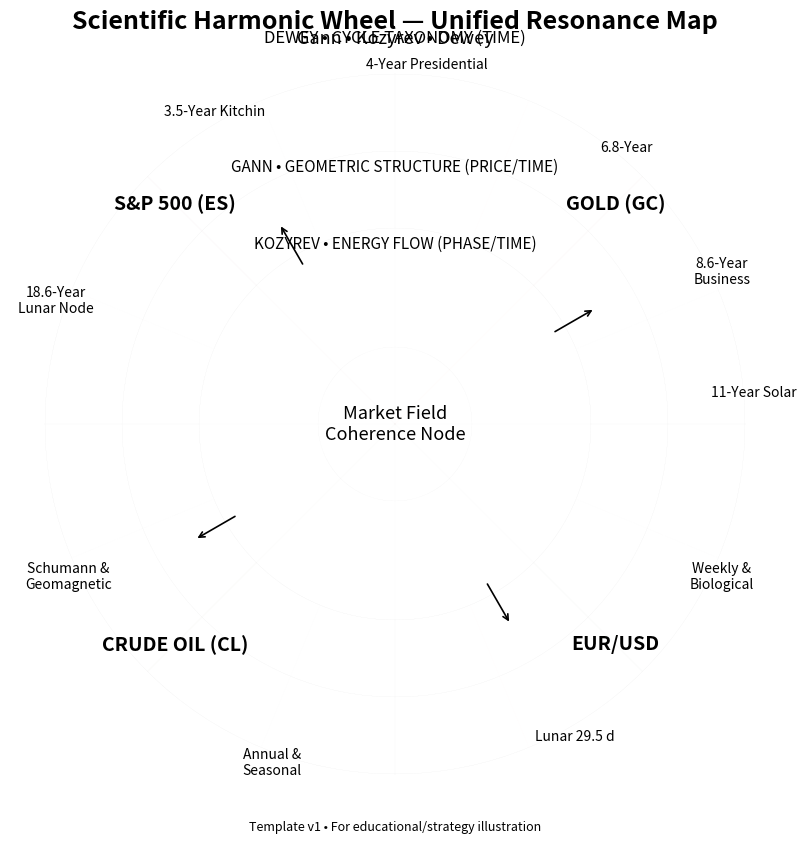

Reproduce this figure in Python. (Note: this script raises an exception after producing the figure.)
# Create a print-quality "Scientific Harmonic Wheel — Unified Resonance Map"
# using matplotlib. This is a schematic for publication (3000x3000 px).

import matplotlib.pyplot as plt
import matplotlib.patches as patches
import numpy as np

dpi = 300
size_in = 3000/dpi

fig = plt.figure(figsize=(size_in, size_in), dpi=dpi)
ax = plt.subplot(111, aspect='equal')
ax.set_xlim(-1.1, 1.1)
ax.set_ylim(-1.1, 1.1)
ax.axis('off')

# Radii for the three rings
R_outer = 1.0
R_mid = 0.78
R_inner = 0.56
R_core = 0.22

# Draw concentric rings
rings = [(R_outer, 0.012), (R_mid, 0.012), (R_inner, 0.012), (R_core, 0.008)]
for r, lw in rings:
    circ = patches.Circle((0,0), r, fill=False, linewidth=lw)
    ax.add_patch(circ)

# Helper to draw radial lines at given degrees
def radial_lines(deg_list, r0, r1, lw=0.008):
    for d in deg_list:
        th = np.deg2rad(d)
        ax.plot([r0*np.cos(th), r1*np.cos(th)],
                [r0*np.sin(th), r1*np.sin(th)], linewidth=lw)

# Gann key angles on middle ring (1x1, 1x2, 2x1, 1x4, etc.)
gann_deg = [0, 45, 90, 135, 180, 225, 270, 315]
radial_lines(gann_deg, 0, R_outer, lw=0.006)

# Minor angles (22.5° increments)
minor_deg = [i*22.5 for i in range(16)]
radial_lines(minor_deg, R_inner, R_outer, lw=0.0035)

# Dewey cycle arcs on the outer ring (schematic labels)
cycle_labels = [
    ("11-Year Solar", 5),
    ("8.6-Year\nBusiness", 25),
    ("6.8-Year", 50),
    ("4-Year Presidential", 85),
    ("3.5-Year Kitchin", 120),
    ("18.6-Year\nLunar Node", 160),
    ("Schumann &\nGeomagnetic", 205),
    ("Annual &\nSeasonal", 250),
    ("Lunar 29.5 d", 300),
    ("Weekly &\nBiological", 335),
]

for txt, deg in cycle_labels:
    th = np.deg2rad(deg)
    r = R_outer + 0.03
    ax.text(r*np.cos(th), r*np.sin(th), txt, ha='center', va='center', fontsize=10)

# Kozyrev flow arrows on inner ring (schematic energy vectors)
def add_arrow(theta_deg, length=0.14, base_r=R_inner-0.04):
    th = np.deg2rad(theta_deg)
    x0 = base_r*np.cos(th)
    y0 = base_r*np.sin(th)
    x1 = (base_r+length)*np.cos(th)
    y1 = (base_r+length)*np.sin(th)
    ax.annotate("", xy=(x1,y1), xytext=(x0,y0),
                arrowprops=dict(arrowstyle="->", lw=1.2))

for d in [30, 120, 210, 300]:
    add_arrow(d)

# Quadrant asset labels (Gold, S&P 500, Oil, EUR/USD)
assets = [("GOLD (GC)", 45),
          ("S&P 500 (ES)", 135),
          ("CRUDE OIL (CL)", 225),
          ("EUR/USD", 315)]
for name, deg in assets:
    th = np.deg2rad(deg)
    r = (R_mid + R_outer)/2
    ax.text(r*np.cos(th), r*np.sin(th), name, ha='center', va='center', fontsize=14, fontweight='bold')

# Center node label
ax.text(0, 0, "Market Field\nCoherence Node", ha='center', va='center', fontsize=13)

# Ring captions
ax.text(0, R_outer+0.08, "DEWEY • CYCLE TAXONOMY (TIME)", ha='center', va='bottom', fontsize=12, fontstyle='italic')
ax.text(0, R_mid-0.02, "GANN • GEOMETRIC STRUCTURE (PRICE/TIME)", ha='center', va='top', fontsize=11, fontstyle='italic')
ax.text(0, R_inner-0.02, "KOZYREV • ENERGY FLOW (PHASE/TIME)", ha='center', va='top', fontsize=11, fontstyle='italic')

# Title and subtitle
ax.text(0, 1.15, "Scientific Harmonic Wheel — Unified Resonance Map", ha='center', va='center', fontsize=18, fontweight='bold')
ax.text(0, 1.10, "Gann • Kozyrev • Dewey", ha='center', va='center', fontsize=13)

# Footer
ax.text(0, -1.15, "Template v1 • For educational/strategy illustration", ha='center', va='center', fontsize=9)

out_path = "/mnt/data/scientific_harmonic_wheel.png"
plt.savefig(out_path, dpi=dpi, bbox_inches='tight', pad_inches=0.25)
out_path
